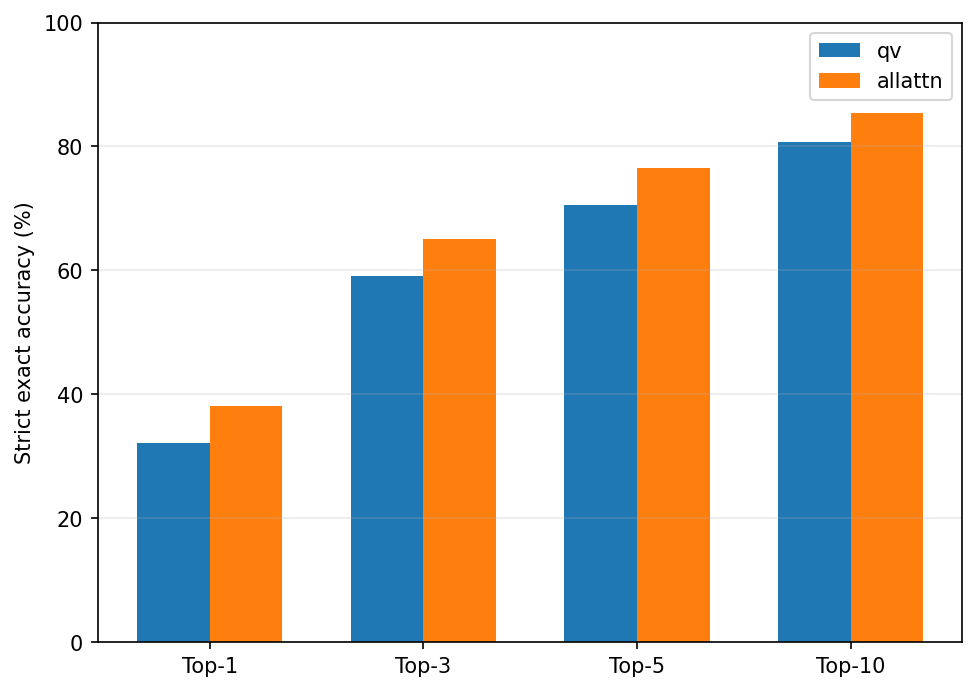

Values plotted in this chart, from the file beside it:
condition, k, n, hits, accuracy, incremental_hits_vs_top1, incremental_accuracy_pp_vs_top1, extra_candidate_slots_vs_top1, extra_slots_per_additional_hit, mrr_at_10
qv, 1, 5228, 1679, 0.3212, 0, 0.0, 0, , 0.4798
qv, 3, 5228, 3092, 0.5914, 1413, 27.03, 10456, 7.4, 0.4798
qv, 5, 5228, 3687, 0.7052, 2008, 38.41, 20912, 10.41, 0.4798
qv, 10, 5228, 4218, 0.8068, 2539, 48.57, 47052, 18.53, 0.4798
allattn, 1, 5228, 1996, 0.3818, 0, 0.0, 0, , 0.5394
allattn, 3, 5228, 3405, 0.6513, 1409, 26.95, 10456, 7.421, 0.5394
allattn, 5, 5228, 3998, 0.7647, 2002, 38.29, 20912, 10.45, 0.5394
allattn, 10, 5228, 4462, 0.8535, 2466, 47.17, 47052, 19.08, 0.5394
